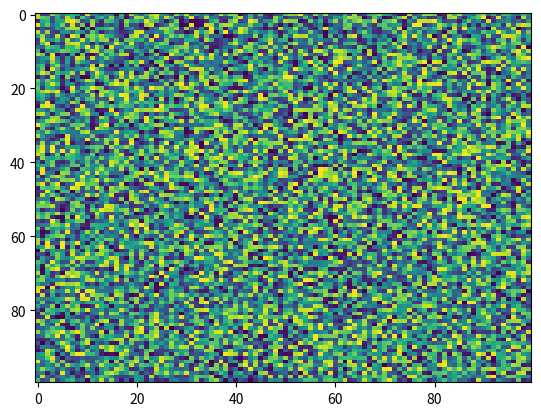

Write the Python code that produced this figure.
import matplotlib.pyplot as plt
import numpy as np
X = np.random.rand(100, 100)
plt.imshow(X, 'viridis', None, resample=None, filternorm=True, data=None, origin='upper', url=None, filterrad=4.0, aspect='auto', interpolation='nearest', alpha=None, vmin=None, vmax=None, interpolation_stage=None)
